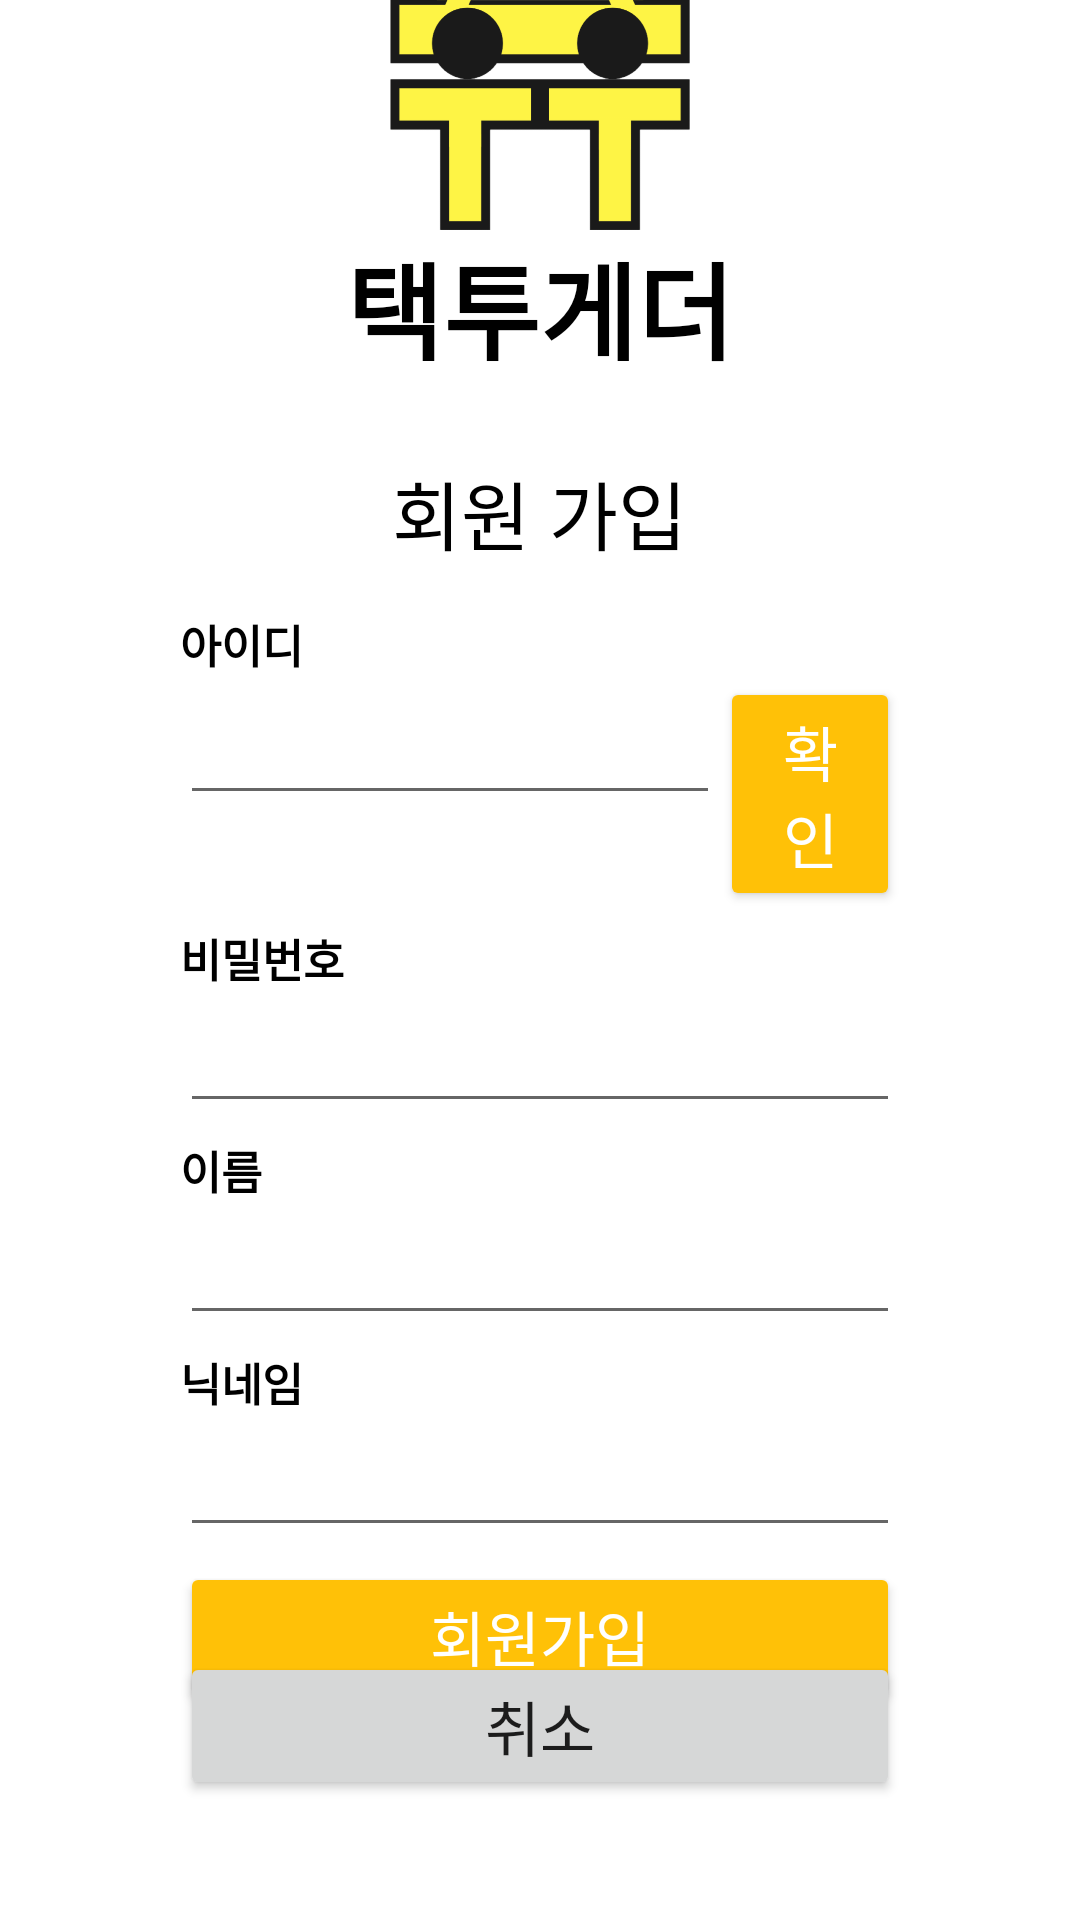

Reconstruct the res/layout file that produces this screen, plus the resources it refers to.
<!-- AndroidManifest.xml: application theme Theme.TackTogether -->
<!-- res/layout/activity_register.xml -->
<?xml version="1.0" encoding="utf-8"?>
<android.support.constraint.ConstraintLayout xmlns:android="http://schemas.android.com/apk/res/android"
    xmlns:app="http://schemas.android.com/apk/res-auto"
    xmlns:tools="http://schemas.android.com/tools"
    android:layout_width="match_parent"
    android:layout_height="match_parent"
    android:background="#FFFFFF"
    tools:context=".activity_main.RegisterActivity">

    <LinearLayout
        android:id="@+id/registerLogoLayout"
        android:layout_width="match_parent"
        android:layout_height="wrap_content"
        android:gravity="center"
        android:orientation="vertical"
        android:paddingStart="60dp"
        android:paddingEnd="60dp"
        app:layout_constraintBottom_toTopOf="@+id/registerCancelButton"
        app:layout_constraintEnd_toEndOf="parent"
        app:layout_constraintStart_toStartOf="parent"
        app:layout_constraintTop_toTopOf="parent">

        <ImageView
            android:layout_width="100dp"
            android:layout_height="100dp"
            android:src="@drawable/logotransparent" />


        <TextView
            android:layout_width="wrap_content"
            android:layout_height="wrap_content"
            android:layout_marginBottom="25dp"
            android:text="@string/app_name"
            android:textAlignment="center"
            android:textColor="#000000"
            android:textSize="35sp"
            android:textStyle="bold" />

        <TextView
            android:layout_width="wrap_content"
            android:layout_height="wrap_content"
            android:layout_marginBottom="15dp"
            android:text="회원 가입"
            android:textAlignment="center"
            android:textColor="#000000"
            android:textSize="25sp"
            android:textStyle="" />

        <TextView
            android:layout_width="match_parent"
            android:layout_height="wrap_content"
            android:textSize="15sp"
            android:textStyle="bold"
            android:textColor="#000000"
            android:ems="10"
            android:text="아이디"
            android:inputType="text" />

        <LinearLayout
            android:layout_width="match_parent"
            android:layout_height="wrap_content"
            android:orientation="horizontal">


            <EditText
                android:id="@+id/registerUsername"
                android:layout_width="0dp"
                android:layout_height="wrap_content"
                android:layout_weight="3"
                android:layout_marginBottom="5dp"
                android:textSize="20sp"
                android:inputType="text" />

            <Button
                android:id="@+id/checkDuplicationButton"
                style="@style/defaultButton"
                android:layout_width="0dp"
                android:layout_height="wrap_content"
                android:layout_weight="1"
                android:layout_marginBottom="5dp"
                android:textSize="20sp"
                android:text="확인" />

        </LinearLayout>


        <TextView
            android:layout_width="match_parent"
            android:layout_height="wrap_content"
            android:textSize="15sp"
            android:textStyle="bold"
            android:textColor="#000000"
            android:ems="10"
            android:text="비밀번호"
            android:inputType="text" />

        <EditText
            android:id="@+id/registerPassword"
            android:layout_width="match_parent"
            android:layout_height="wrap_content"
            android:layout_marginBottom="5dp"
            android:textSize="20sp"
            android:ems="10"
            android:inputType="textPassword" />

        <TextView
            android:layout_width="match_parent"
            android:layout_height="wrap_content"
            android:textSize="15sp"
            android:textStyle="bold"
            android:textColor="#000000"
            android:ems="10"
            android:text="이름"
            android:inputType="text" />

        <EditText
            android:id="@+id/registerName"
            android:layout_width="match_parent"
            android:layout_height="wrap_content"
            android:layout_marginBottom="5dp"
            android:textSize="20sp"
            android:ems="10"
            android:inputType="text" />

        <TextView
            android:layout_width="match_parent"
            android:layout_height="wrap_content"
            android:textSize="15sp"
            android:textStyle="bold"
            android:textColor="#000000"
            android:ems="10"
            android:text="닉네임"
            android:inputType="text" />

        <EditText
            android:id="@+id/registerNickname"
            android:layout_width="match_parent"
            android:layout_height="wrap_content"
            android:layout_marginBottom="5dp"
            android:textSize="20sp"
            android:ems="10"
            android:inputType="text" />


        <Button
            android:id="@+id/registerButton"
            style="@style/defaultButton"
            android:layout_width="match_parent"
            android:layout_height="wrap_content"
            android:layout_marginBottom="5dp"
            android:textSize="20sp"
            android:text="회원가입" />


    </LinearLayout>

    <Button
        android:id="@+id/registerCancelButton"
        android:layout_width="match_parent"
        android:layout_height="wrap_content"
        android:layout_marginBottom="40dp"
        android:textSize="20sp"
        android:layout_marginStart="60dp"
        android:layout_marginEnd="60dp"
        android:text="취소"
        app:layout_constraintBottom_toBottomOf="parent"
        app:layout_constraintEnd_toEndOf="parent"
        app:layout_constraintHorizontal_bias="1.0"
        app:layout_constraintStart_toStartOf="parent" />


</android.support.constraint.ConstraintLayout>
<!-- resources referenced by this layout -->
<resources>
  <!-- drawable logotransparent: png bitmap (drawable, 71060 bytes) -->
  <string name="app_name">택투게더</string>
  <style name="defaultButton" parent="Widget.AppCompat.Button.Colored">
          <item name="android:colorAccent">@color/colorAccent</item>
      </style>
  <style name="Theme.TackTogether" parent="Theme.AppCompat.Light.DarkActionBar">
          
          <item name="colorPrimary">@color/colorPrimary</item>
          <item name="colorPrimaryDark">@color/colorPrimaryDark</item>
          <item name="colorAccent">@color/colorAccent</item>
          
      </style>
  <color name="colorAccent">#FFC107</color>
  <color name="colorPrimary">#FFEB3B</color>
  <color name="colorPrimaryDark">#FBC02D</color>
</resources>
